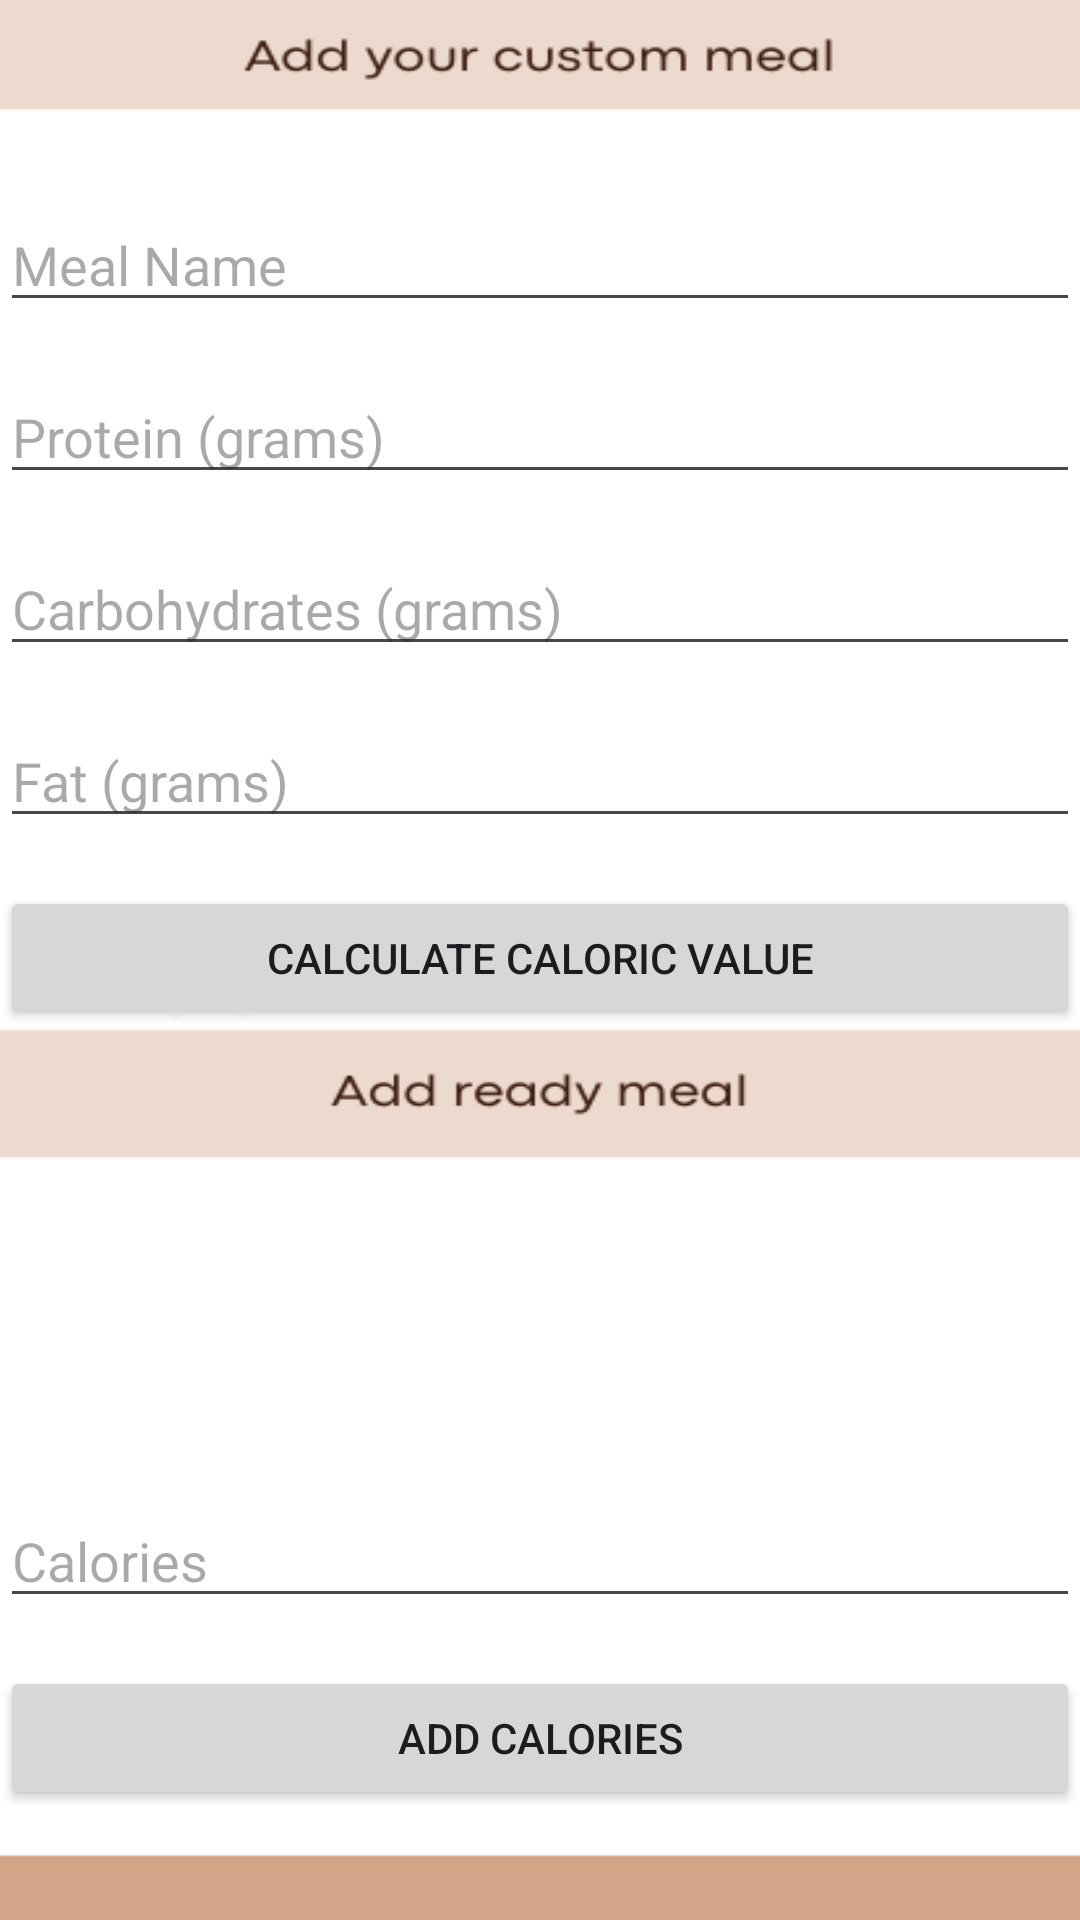

Here is an Android app screen rendered from its layout file. Give the layout XML and the strings, colors and styles it references.
<!-- AndroidManifest.xml: application theme Theme.Zadaniezajecia2 -->
<!-- res/layout/add_meal.xml -->
<?xml version="1.0" encoding="utf-8"?>
<RelativeLayout xmlns:android="http://schemas.android.com/apk/res/android"
    xmlns:app="http://schemas.android.com/apk/res-auto"
    xmlns:tools="http://schemas.android.com/tools"
    android:layout_width="match_parent"
    android:layout_height="match_parent"
    android:background="@drawable/add_meal"
    tools:context=".AddYourMealActivity">

    <EditText
        android:id="@+id/editMealName"
        android:layout_width="match_parent"
        android:layout_height="wrap_content"
        android:layout_marginTop="66dp"
        android:hint="Meal Name"
        android:contentDescription="Enter the name of the meal"/>

    <EditText
        android:id="@+id/editProtein"
        android:layout_width="match_parent"
        android:layout_height="wrap_content"
        android:layout_below="@id/editMealName"
        android:layout_marginTop="16dp"
        android:hint="Protein (grams)"
        android:inputType="numberDecimal"
        android:contentDescription="Enter the amount of protein in grams"/>

    <EditText
        android:id="@+id/editCarbs"
        android:layout_width="match_parent"
        android:layout_height="wrap_content"
        android:layout_below="@id/editProtein"
        android:layout_marginTop="16dp"
        android:hint="Carbohydrates (grams)"
        android:inputType="numberDecimal"
        android:contentDescription="Enter the amount of carbohydrates in grams"/>

    <EditText
        android:id="@+id/editFat"
        android:layout_width="match_parent"
        android:layout_height="wrap_content"
        android:layout_below="@id/editCarbs"
        android:layout_marginTop="16dp"
        android:hint="Fat (grams)"
        android:inputType="numberDecimal"
        android:contentDescription="Enter the amount of fat in grams"/>

    <Button
        android:id="@+id/btnCalculate"
        android:layout_width="match_parent"
        android:layout_height="wrap_content"
        android:layout_below="@id/editFat"
        android:layout_marginTop="16dp"
        android:text="Calculate caloric value"
        android:contentDescription="Button to calculate the caloric value of the meal"/>

    <EditText
        android:id="@+id/editCalories"
        android:layout_width="match_parent"
        android:layout_height="wrap_content"
        android:layout_below="@id/editCarbs"
        android:layout_marginTop="276dp"
        android:hint="Calories"
        android:inputType="numberDecimal"
        android:contentDescription="Display or enter the total calories of the meal"/>

    <Button
        android:id="@+id/btnAddCalories"
        android:layout_width="match_parent"
        android:layout_height="wrap_content"
        android:layout_below="@id/editFat"
        android:layout_marginTop="276dp"
        android:text="Add calories"
        android:contentDescription="Button to add calories to the meal"/>
</RelativeLayout>
<!-- resources referenced by this layout -->
<resources>
  <!-- drawable add_meal: png bitmap (drawable, 13819 bytes) -->
  <style name="Theme.Zadaniezajecia2" parent="Base.Theme.Zadaniezajecia2" />
  <style name="Base.Theme.Zadaniezajecia2" parent="Theme.Material3.DayNight.NoActionBar">
          
          
      </style>
</resources>
